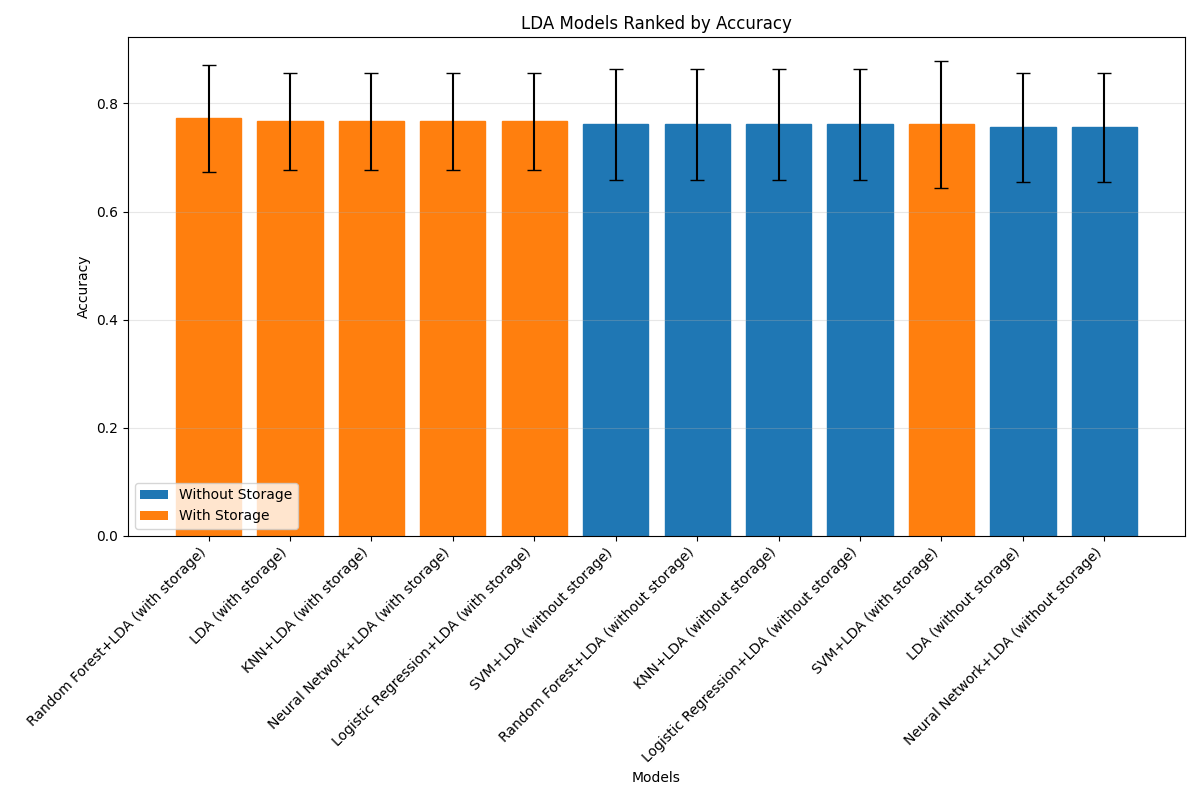

Source data for this figure (header and first rows):
Rank, Model, Accuracy, Std
1, Random Forest+LDA (with storage), 0.7722, 0.09844
2, LDA (with storage), 0.7667, 0.09061
3, KNN+LDA (with storage), 0.7667, 0.09061
4, Neural Network+LDA (with storage), 0.7667, 0.09061
5, Logistic Regression+LDA (with storage), 0.7667, 0.09061
6, SVM+LDA (without storage), 0.7611, 0.1033
7, Random Forest+LDA (without storage), 0.7611, 0.1033
8, KNN+LDA (without storage), 0.7611, 0.1033
9, Logistic Regression+LDA (without storage…, 0.7611, 0.1033
10, SVM+LDA (with storage), 0.7611, 0.1173
11, LDA (without storage), 0.7556, 0.1015
12, Neural Network+LDA (without storage), 0.7556, 0.1015
